12-way image classification set "recaptcha_tiles" from GitHub (likeblossom/breaking-reCAPTCHA); label vocabulary: bicycle, bridge, bus, car, chimney, crosswalk, hydrant, motorcycle, mountain, stairs, tractor, traffic light.

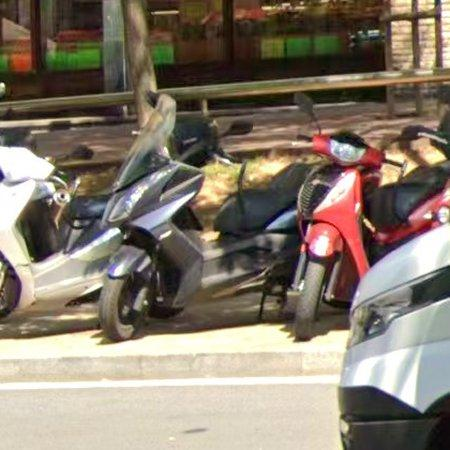
Label: motorcycle

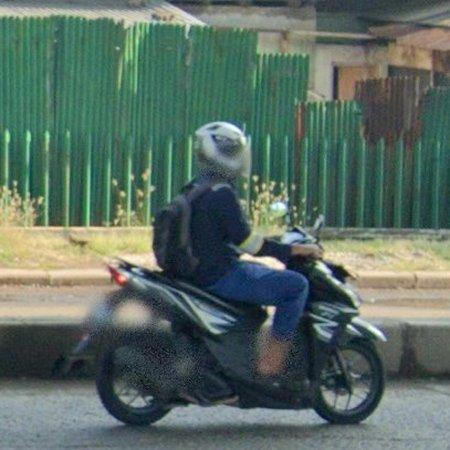
Label: motorcycle

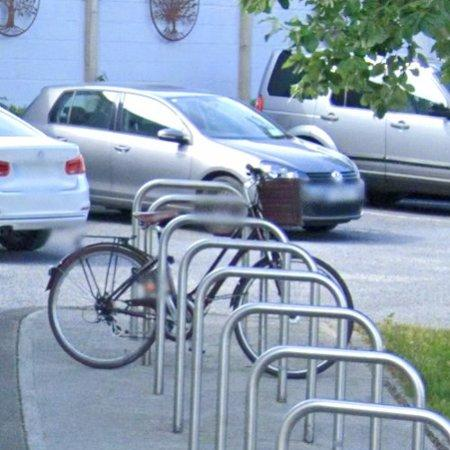
Label: car

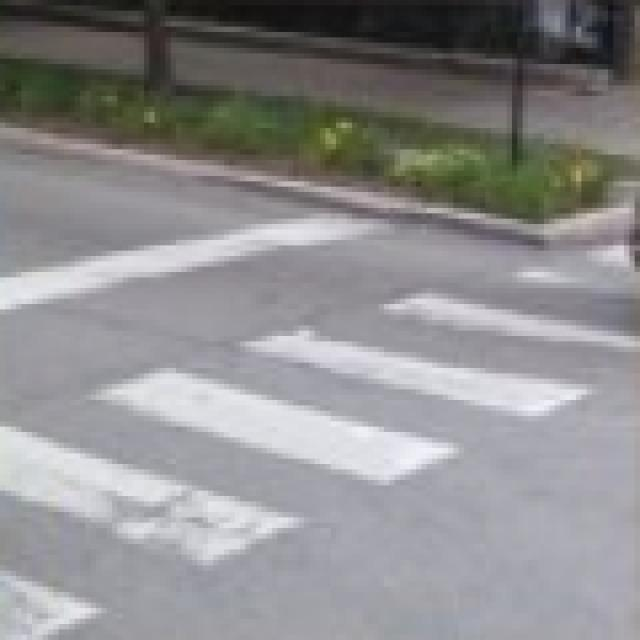
Label: crosswalk

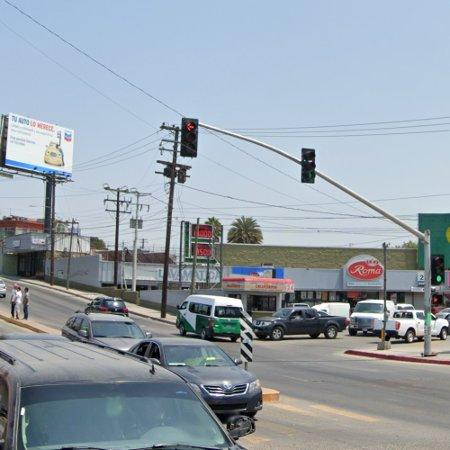
Label: traffic light

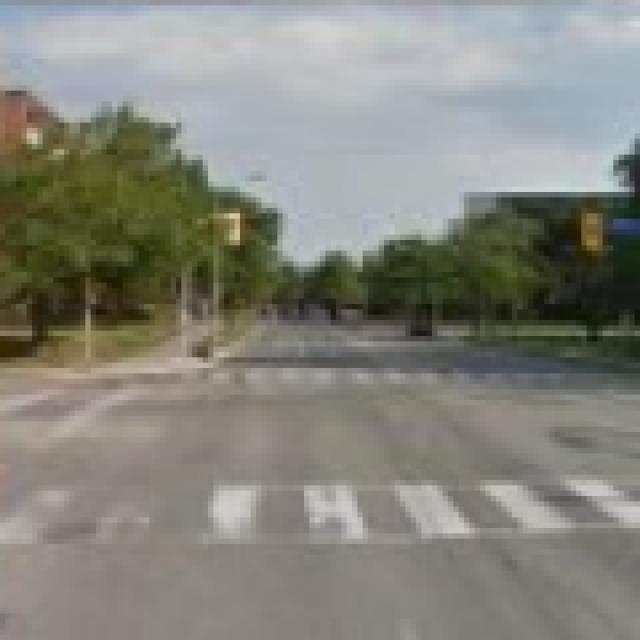
Label: crosswalk
